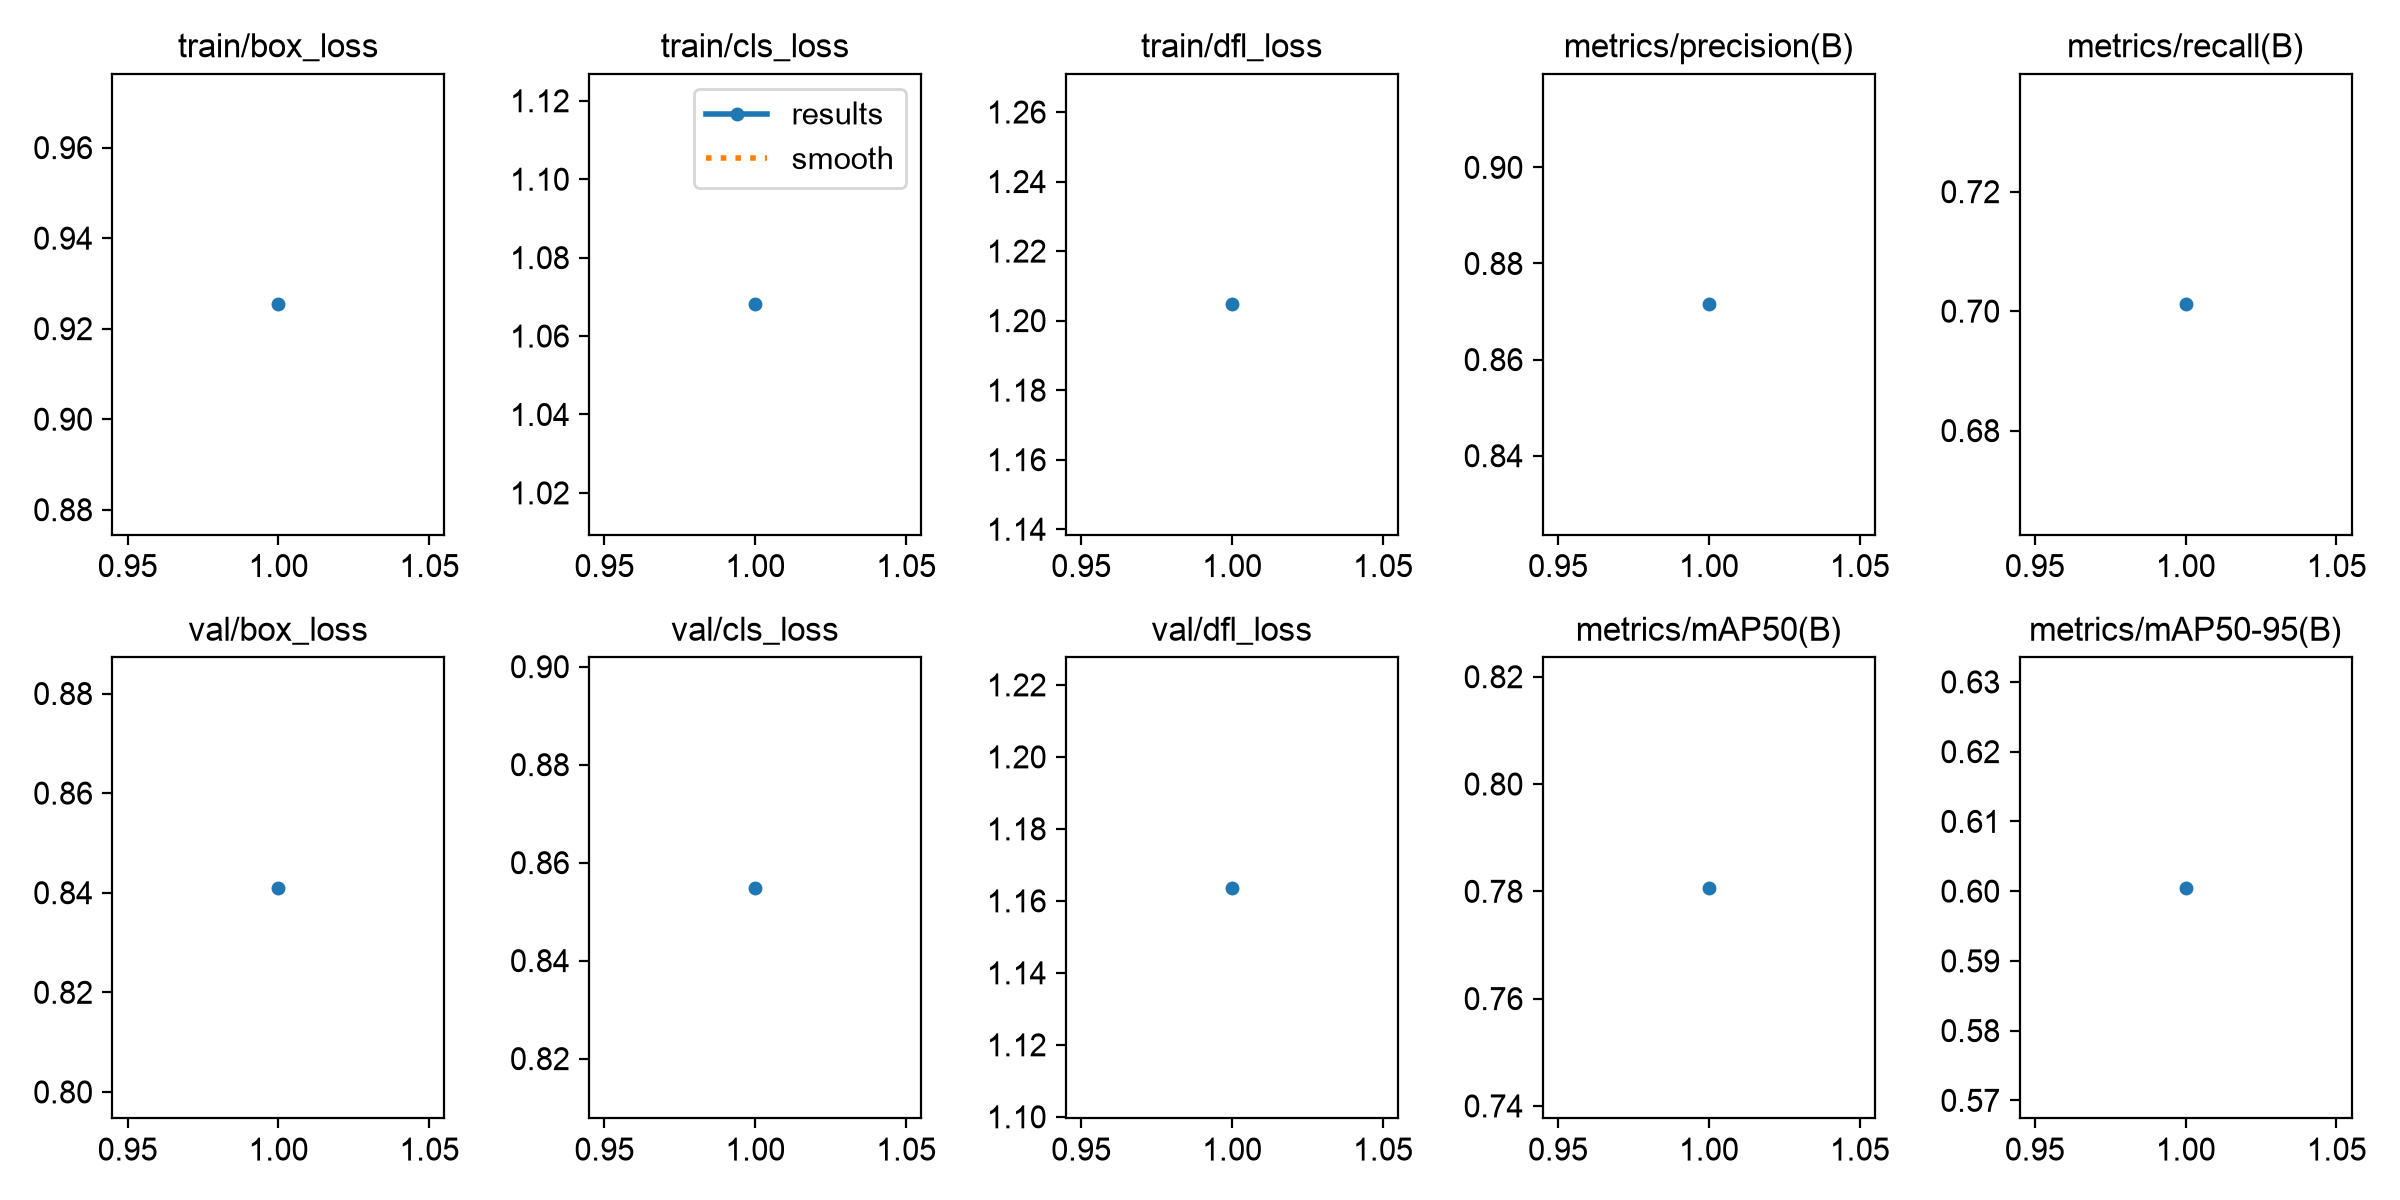

The data file committed next to this chart (first rows):
epoch, time, train/box_loss, train/cls_loss, train/dfl_loss, metrics/precision(B), metrics/recall(B), metrics/mAP50(B), metrics/mAP50-95(B), val/box_loss, val/cls_loss, val/dfl_loss, lr/pg0, lr/pg1, lr/pg2
1, 169, 0.9254, 1.068, 1.205, 0.8715, 0.7012, 0.7807, 0.6005, 0.841, 0.8549, 1.164, 9.96212e-05, 9.96212e-05, 9.96212e-05
